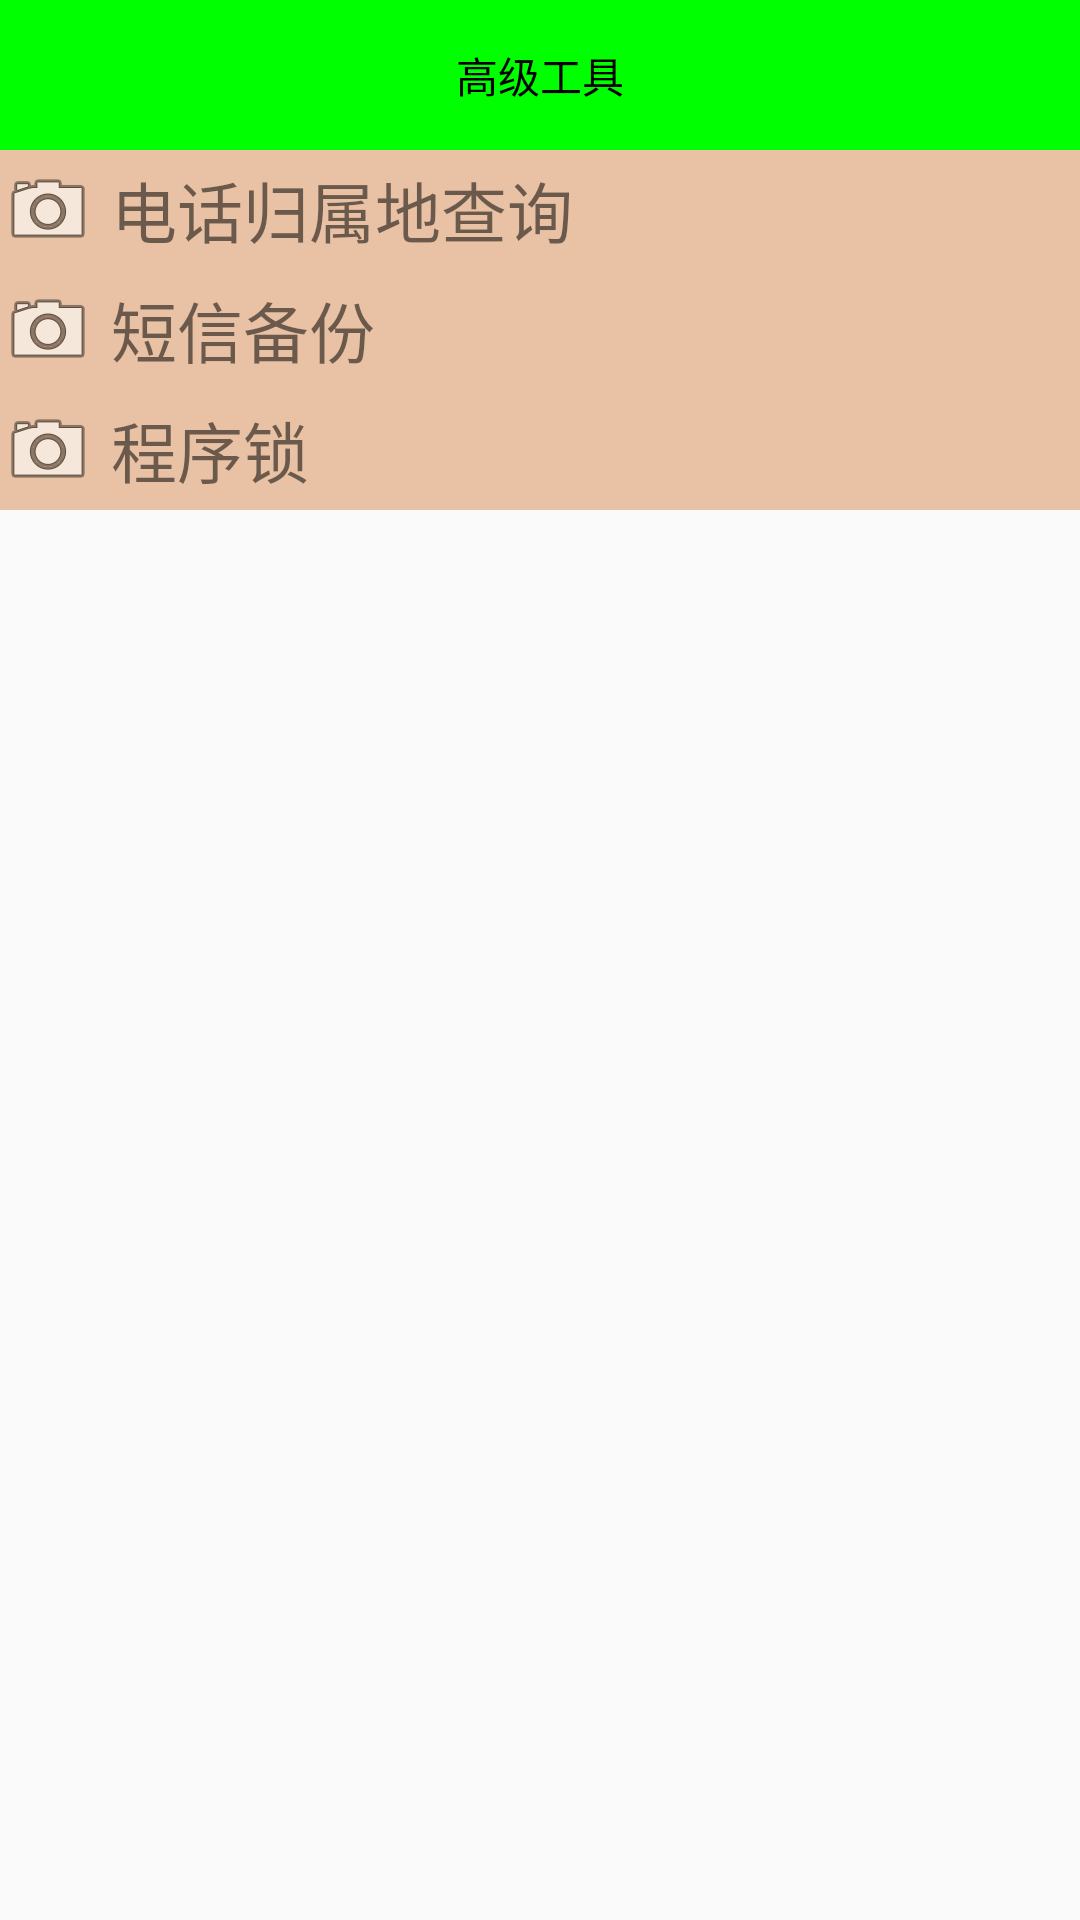

Android layout source for this screen:
<!-- AndroidManifest.xml: application theme AppTheme1 -->
<!-- res/layout/activit_atools.xml -->
<?xml version="1.0" encoding="utf-8"?>
<LinearLayout xmlns:android="http://schemas.android.com/apk/res/android"
    android:layout_width="match_parent"
    android:layout_height="match_parent"
    android:orientation="vertical" >

    <TextView
        style="@style/TitleStyle"
        android:text="高级工具" />

    <TextView
        android:id="@+id/tv_address"
        android:layout_width="match_parent"
        android:layout_height="40dp"
        android:background="@drawable/atools_setup"
        android:clickable="true"
        android:drawableLeft="@android:drawable/ic_menu_camera"
        android:drawablePadding="5dp"
        android:onClick="addressQuery"
        android:gravity="center_vertical"
        android:text="电话归属地查询"
        android:textSize="22sp" />

    <TextView
        android:id="@+id/tv_backupsms"
        android:layout_width="match_parent"
        android:layout_height="40dp"
        android:background="@drawable/atools_setup"
        android:clickable="true"
        android:drawableLeft="@android:drawable/ic_menu_camera"
        android:drawablePadding="5dp"
        android:onClick="backupsms"
        android:gravity="center_vertical"
        android:text="短信备份"
        android:textSize="22sp" />


    <TextView
        android:layout_width="match_parent"
        android:layout_height="40dp"
        android:background="@drawable/atools_setup"
        android:clickable="true"
        android:drawableLeft="@android:drawable/ic_menu_camera"
        android:drawablePadding="5dp"
        android:onClick="applock"
        android:gravity="center_vertical"
        android:text="程序锁"
        android:textSize="22sp" />

</LinearLayout>
<!-- resources referenced by this layout -->
<resources>
  <!-- drawable atools_setup (drawable) -->
  <?xml version="1.0" encoding="utf-8"?>
  <selector xmlns:android="http://schemas.android.com/apk/res/android">
  
      <item android:drawable="@android:color/white" android:state_pressed="true"/>
      
      <item android:drawable="@drawable/atools"/>
      
  
  </selector>
  <style name="TitleStyle">
          <item name="android:layout_width">match_parent</item>
          <item name="android:layout_height">50dp</item>
          <item name="android:background">#00ff00</item>
          <item name="android:gravity">center</item>
          <item name="android:textColor">#000000</item>
      </style>
  <style name="AppTheme1" parent="AppBaseTheme">
  
          
          <item name="android:windowNoTitle">true</item>
          <item name="windowActionBar">false</item>
      </style>
  <!-- drawable atools (drawable) -->
  <?xml version="1.0" encoding="utf-8"?>
  <shape xmlns:android="http://schemas.android.com/apk/res/android"
      android:shape="rectangle" >
  
  
  
  
      
      <solid android:color="#e9c2a6" />
      
  
  </shape>
  <style name="AppBaseTheme" parent="Theme.AppCompat.Light">
          
      </style>
</resources>
